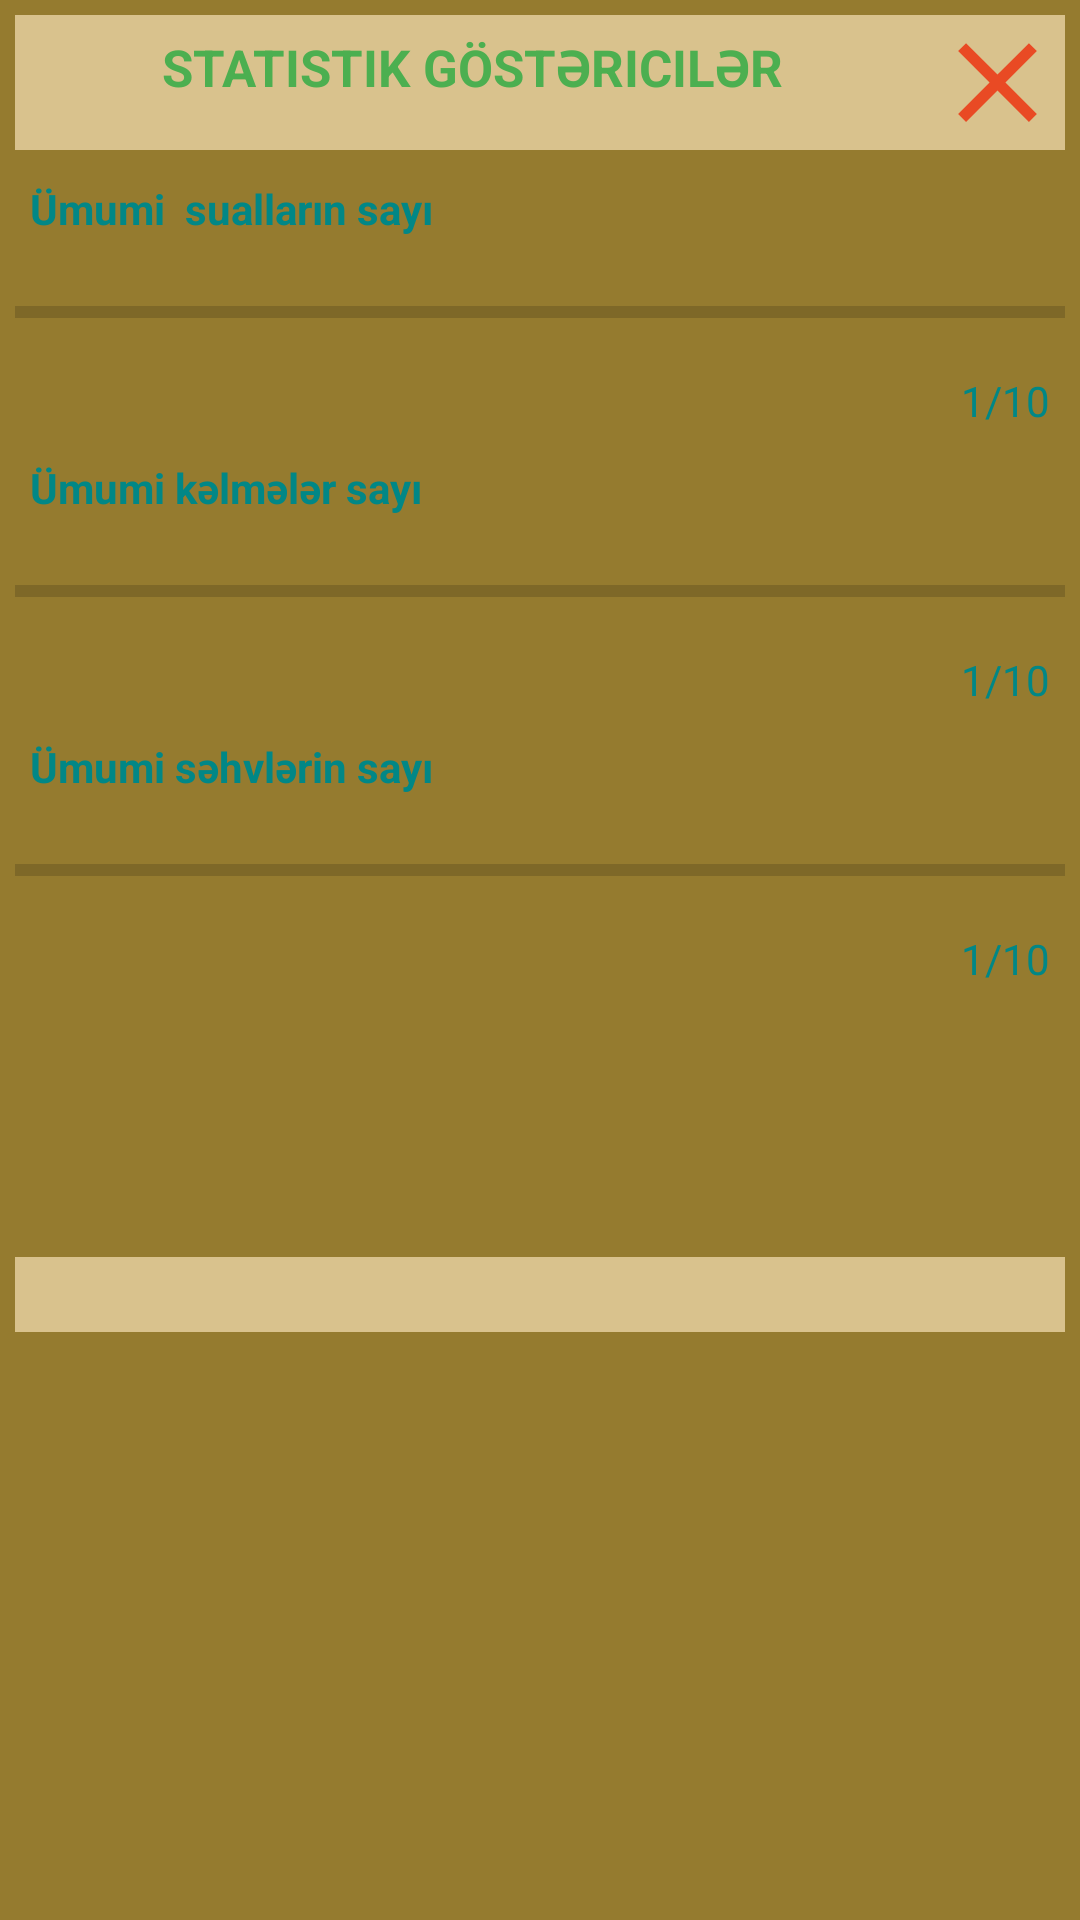

This screen was rendered from an Android layout file. Write that file and the resources it references.
<!-- AndroidManifest.xml: application theme Theme.Soztapmaca -->
<!-- res/layout/custom_statistik.xml -->
<?xml version="1.0" encoding="utf-8"?>
<LinearLayout xmlns:android="http://schemas.android.com/apk/res/android"
    android:layout_width="match_parent"
    android:layout_height="wrap_content"

    android:background="#957B2F"
    android:orientation="vertical"

    android:padding="5dp">

    <RelativeLayout
        android:id="@+id/rela_static"
        android:layout_width="match_parent"
        android:layout_height="wrap_content"
        android:background="#D9C28D">


        <TextView
            android:layout_width="match_parent"
            android:layout_height="35dp"
            android:layout_alignParentLeft="true"
            android:layout_toLeftOf="@id/bagla3"
            android:gravity="center"

            android:text="Statistik Göstəricilər"
            android:textAllCaps="true"
            android:textColor="#4CAF50"

            android:textSize="17sp"
            android:textStyle="bold" />

        <ImageView
            android:id="@+id/bagla3"
            android:layout_width="45dp"
            android:layout_height="45dp"
            android:layout_alignParentRight="true"
            android:src="@drawable/ic_closed" />

    </RelativeLayout>


    <TextView
        android:layout_width="wrap_content"

        android:layout_height="wrap_content"
        android:layout_marginLeft="5dp"
        android:layout_marginTop="10dp"
        android:text="Ümumi  sualların sayı"

        android:textColor="@color/teal_700"

        android:textStyle="bold" />

    <ProgressBar
        style="@style/Widget.AppCompat.ProgressBar.Horizontal"
        android:layout_width="match_parent"
        android:id="@+id/prog1"

        android:layout_height="40dp"
        android:layout_marginTop="5dp" />


    <TextView
        android:id="@+id/ssual"
        android:layout_width="wrap_content"
        android:layout_height="wrap_content"
        android:layout_gravity="end"
        android:layout_marginRight="5dp"

        android:text="1/10"
        android:textColor="@color/teal_700" />


    <TextView
        android:layout_width="wrap_content"

        android:layout_height="wrap_content"
        android:layout_marginLeft="5dp"
        android:layout_marginTop="10dp"
        android:textColor="@color/teal_700"


        android:text="Ümumi kəlmələr sayı"



        android:textStyle="bold" />

    <ProgressBar
        style="@style/Widget.AppCompat.ProgressBar.Horizontal"
        android:layout_width="match_parent"
        android:id="@+id/prog2"
        android:layout_height="40dp"
        android:layout_marginTop="5dp" />


    <TextView
        android:layout_width="wrap_content"
        android:layout_height="wrap_content"
        android:layout_gravity="end"
        android:id="@+id/skelme"
        android:textColor="@color/teal_700"

        android:layout_marginRight="5dp"
        android:text="1/10" />


    <TextView
        android:layout_width="wrap_content"

        android:layout_height="wrap_content"
        android:layout_marginLeft="5dp"
        android:layout_marginTop="10dp"
        android:text="Ümumi səhvlərin sayı"
        android:textColor="@color/teal_700"

        android:textStyle="bold" />

    <ProgressBar
        style="@style/Widget.AppCompat.ProgressBar.Horizontal"
        android:layout_width="match_parent"
        android:id="@+id/prog3"
        android:layout_height="40dp"
        android:layout_marginTop="5dp" />


    <TextView
        android:layout_width="wrap_content"
        android:layout_height="wrap_content"
        android:textColor="@color/teal_700"

        android:id="@+id/sehvtexmin"

        android:layout_gravity="end"
        android:layout_marginRight="5dp"
        android:text="1/10" />


    <LinearLayout
        android:layout_width="wrap_content"
        android:layout_height="wrap_content"
        android:visibility="invisible"
        android:id="@+id/linerlayout_statistic"

        android:layout_gravity="center"
        android:layout_marginTop="15dp"
        android:gravity="center">


        <Button
            android:id="@+id/esas"
            android:layout_width="165dp"
            android:layout_height="60dp"
            android:background="@drawable/ayarlar_draw"
            android:text="Əsas Menyuya Dön "
            android:padding="3dp"
            android:textAllCaps="true"
            android:textColor="#FFC107"

            android:textSize="11sp" />


        <Button
            android:id="@+id/tekraroyna"
            android:layout_width="170dp"
            android:layout_height="60dp"
            android:layout_marginLeft="10dp"
            android:padding="3dp"

            android:background="@drawable/ayarlar_draw"
            android:text="Təkrar Oyna "
            android:textAllCaps="true"


            android:textColor="#FFC107"

            android:textSize="13sp" />



    </LinearLayout>



    <ImageView
        android:layout_width="match_parent"
        android:layout_height="25dp"
        android:layout_marginTop="15dp"
        android:background="#D9C28D"/>



</LinearLayout>
<!-- resources referenced by this layout -->
<resources>
  <!-- drawable ayarlar_draw (drawable) -->
  <?xml version="1.0" encoding="utf-8"?>
  <shape xmlns:android="http://schemas.android.com/apk/res/android" android:shape="rectangle">
  
  
      <solid android:color="#3DEBDA"/>
  
      <stroke android:width="4dp" android:color="#FFEB3B"/>
  
  
      <corners android:radius="25dp" android:topLeftRadius="0dp"
          android:bottomRightRadius="0dp"/>
  
  
  </shape>
  <!-- drawable ic_closed (drawable-anydpi) -->
  <vector xmlns:android="http://schemas.android.com/apk/res/android"
      android:width="24dp"
      android:height="24dp"
      android:viewportWidth="24"
      android:viewportHeight="24"
      android:tint="#EC2B08"
      android:alpha="0.8">
    <path
        android:fillColor="@android:color/white"
        android:pathData="M19,6.41L17.59,5 12,10.59 6.41,5 5,6.41 10.59,12 5,17.59 6.41,19 12,13.41 17.59,19 19,17.59 13.41,12z"/>
  </vector>
  <style name="Theme.Soztapmaca" parent="Theme.AppCompat.Light.NoActionBar">
          
          <item name="android:windowNoTitle">true</item>
  
          <item name="windowActionBar">false</item>
          <item name="android:windowFullscreen">true</item>
  
  
          <item name="colorPrimary">@color/purple_500</item>
          <item name="colorPrimaryVariant">@color/purple_700</item>
          <item name="colorOnPrimary">@color/white</item>
          
          <item name="colorSecondary">@color/teal_200</item>
          <item name="colorSecondaryVariant">@color/teal_700</item>
          <item name="colorOnSecondary">@color/black</item>
          
          <item name="android:statusBarColor" tools:targetApi="l">?attr/colorPrimaryVariant</item>
          
      </style>
  <!-- not gathered from this repository: default colours our renderer supplied (Android Studio template values) -->
  <color name="purple_500">#FF6200EE</color>
  <color name="purple_700">#FF3700B3</color>
  <color name="teal_200">#FF03DAC5</color>
  <color name="teal_700">#FF018786</color>
  <color name="black">#FF000000</color>
  <color name="white">#FFFFFFFF</color>
</resources>
